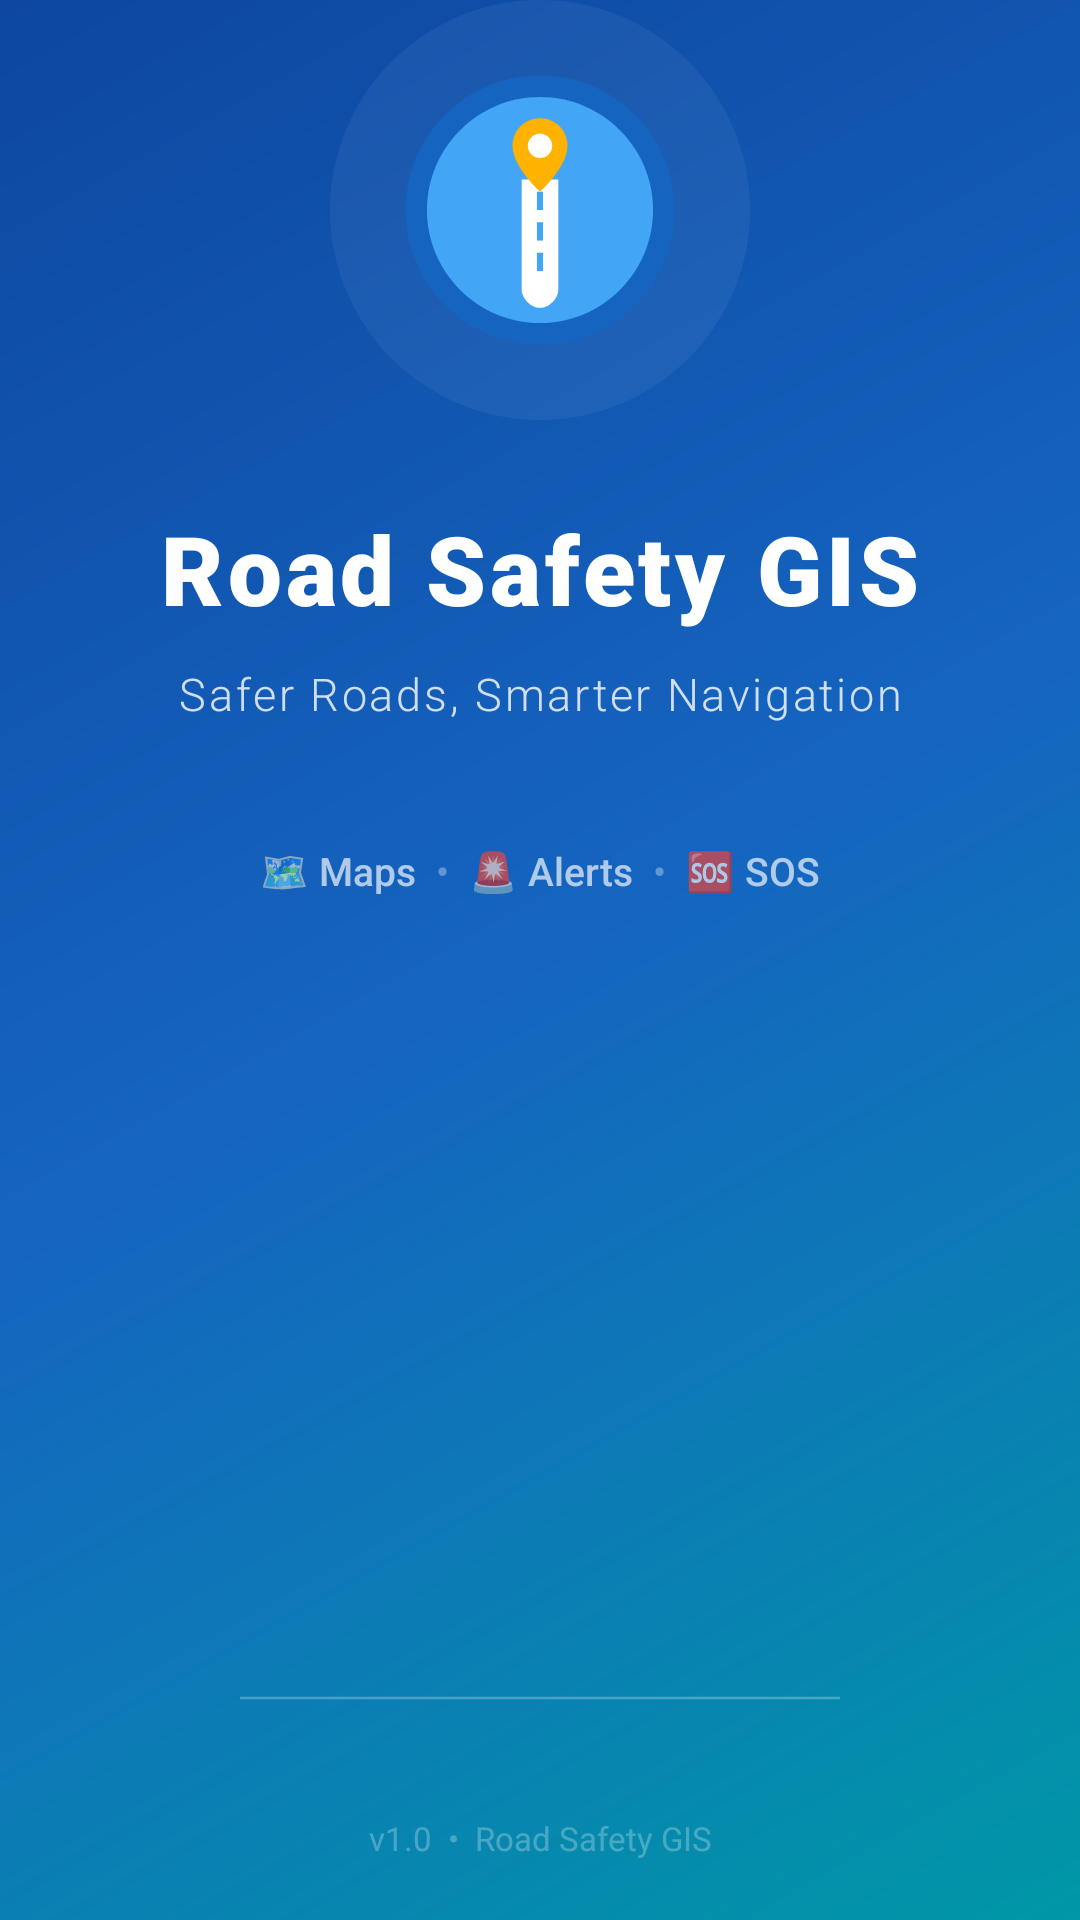

Produce the Android XML layout that renders to this screen, including the resource entries it uses.
<!-- AndroidManifest.xml: activity theme Theme.SafeRouteGIS.Splash -->
<!-- res/layout/activity_main.xml -->
<?xml version="1.0" encoding="utf-8"?>
<androidx.constraintlayout.widget.ConstraintLayout
    xmlns:android="http://schemas.android.com/apk/res/android"
    xmlns:app="http://schemas.android.com/apk/res-auto"
    android:layout_width="match_parent"
    android:layout_height="match_parent"
    android:background="@drawable/bg_splash_gradient">

    
    <View
        android:layout_width="200dp"
        android:layout_height="200dp"
        android:background="@drawable/bg_splash_circle"
        android:alpha="0.08"
        android:translationX="60dp"
        android:translationY="-60dp"
        app:layout_constraintTop_toTopOf="parent"
        app:layout_constraintEnd_toEndOf="parent" />

    
    <View
        android:layout_width="160dp"
        android:layout_height="160dp"
        android:background="@drawable/bg_splash_circle"
        android:alpha="0.06"
        android:translationX="-40dp"
        android:translationY="40dp"
        app:layout_constraintBottom_toBottomOf="parent"
        app:layout_constraintStart_toStartOf="parent" />

    
    <FrameLayout
        android:id="@+id/logoContainer"
        android:layout_width="140dp"
        android:layout_height="140dp"
        app:layout_constraintBottom_toTopOf="@id/tvSplashAppName"
        app:layout_constraintEnd_toEndOf="parent"
        app:layout_constraintStart_toStartOf="parent"
        app:layout_constraintTop_toTopOf="parent"
        app:layout_constraintVertical_chainStyle="packed"
        app:layout_constraintVertical_bias="0.35">

        
        <View
            android:id="@+id/viewLogoGlow"
            android:layout_width="140dp"
            android:layout_height="140dp"
            android:layout_gravity="center"
            android:background="@drawable/bg_logo_glow"
            android:alpha="0.4" />

        
        <ImageView
            android:id="@+id/ivSplashLogo"
            android:layout_width="110dp"
            android:layout_height="110dp"
            android:layout_gravity="center"
            android:src="@drawable/ic_app_logo"
            android:contentDescription="App logo" />

    </FrameLayout>

    
    <TextView
        android:id="@+id/tvSplashAppName"
        android:layout_width="wrap_content"
        android:layout_height="wrap_content"
        android:layout_marginTop="28dp"
        android:fontFamily="sans-serif-black"
        android:text="@string/app_name"
        android:textColor="#FFFFFF"
        android:textSize="32sp"
        android:textStyle="bold"
        android:letterSpacing="0.04"
        app:layout_constraintEnd_toEndOf="parent"
        app:layout_constraintStart_toStartOf="parent"
        app:layout_constraintTop_toBottomOf="@id/logoContainer" />

    
    <TextView
        android:id="@+id/tvSplashTagline"
        android:layout_width="wrap_content"
        android:layout_height="wrap_content"
        android:layout_marginTop="10dp"
        android:fontFamily="sans-serif-light"
        android:text="@string/app_tagline"
        android:textColor="#CCFFFFFF"
        android:textSize="15sp"
        android:letterSpacing="0.06"
        app:layout_constraintEnd_toEndOf="parent"
        app:layout_constraintStart_toStartOf="parent"
        app:layout_constraintTop_toBottomOf="@id/tvSplashAppName" />

    
    <LinearLayout
        android:id="@+id/layoutFeatures"
        android:layout_width="wrap_content"
        android:layout_height="wrap_content"
        android:orientation="horizontal"
        android:layout_marginTop="40dp"
        android:gravity="center"
        app:layout_constraintTop_toBottomOf="@id/tvSplashTagline"
        app:layout_constraintStart_toStartOf="parent"
        app:layout_constraintEnd_toEndOf="parent">

        <TextView
            android:layout_width="wrap_content"
            android:layout_height="wrap_content"
            android:text="🗺️ Maps"
            android:textColor="#AAFFFFFF"
            android:textSize="13sp"
            android:fontFamily="sans-serif-medium" />

        <TextView
            android:layout_width="wrap_content"
            android:layout_height="wrap_content"
            android:text="  •  "
            android:textColor="#55FFFFFF"
            android:textSize="13sp" />

        <TextView
            android:layout_width="wrap_content"
            android:layout_height="wrap_content"
            android:text="🚨 Alerts"
            android:textColor="#AAFFFFFF"
            android:textSize="13sp"
            android:fontFamily="sans-serif-medium" />

        <TextView
            android:layout_width="wrap_content"
            android:layout_height="wrap_content"
            android:text="  •  "
            android:textColor="#55FFFFFF"
            android:textSize="13sp" />

        <TextView
            android:layout_width="wrap_content"
            android:layout_height="wrap_content"
            android:text="🆘 SOS"
            android:textColor="#AAFFFFFF"
            android:textSize="13sp"
            android:fontFamily="sans-serif-medium" />

    </LinearLayout>

    
    <ProgressBar
        android:id="@+id/progressSplash"
        style="?android:attr/progressBarStyleHorizontal"
        android:layout_width="200dp"
        android:layout_height="4dp"
        android:layout_marginBottom="72dp"
        android:indeterminate="true"
        android:indeterminateTint="#FFFFFF"
        app:layout_constraintBottom_toBottomOf="parent"
        app:layout_constraintEnd_toEndOf="parent"
        app:layout_constraintStart_toStartOf="parent" />

    
    <TextView
        android:layout_width="wrap_content"
        android:layout_height="wrap_content"
        android:layout_marginBottom="20dp"
        android:text="v1.0  •  Road Safety GIS"
        android:textColor="#44FFFFFF"
        android:textSize="11sp"
        android:fontFamily="sans-serif"
        app:layout_constraintBottom_toBottomOf="parent"
        app:layout_constraintEnd_toEndOf="parent"
        app:layout_constraintStart_toStartOf="parent" />

</androidx.constraintlayout.widget.ConstraintLayout>
<!-- resources referenced by this layout -->
<resources>
  <!-- drawable bg_logo_glow (drawable) -->
  <?xml version="1.0" encoding="utf-8"?>
  <shape xmlns:android="http://schemas.android.com/apk/res/android"
      android:shape="oval">
      <solid android:color="#22FFFFFF" />
      <size android:width="140dp" android:height="140dp" />
  </shape>
  <!-- drawable bg_splash_gradient (drawable) -->
  <?xml version="1.0" encoding="utf-8"?>
  <shape xmlns:android="http://schemas.android.com/apk/res/android"
      android:shape="rectangle">
      <gradient
          android:startColor="#0D47A1"
          android:centerColor="#1565C0"
          android:endColor="#0097A7"
          android:angle="315"
          android:type="linear" />
  </shape>
  <string name="app_name">Road Safety GIS</string>
  <string name="app_tagline">Safer Roads, Smarter Navigation</string>
  <style name="Theme.SafeRouteGIS.Splash" parent="Base.Theme.SafeRouteGIS">
          <item name="android:windowBackground">@drawable/bg_splash_gradient</item>
          <item name="android:windowFullscreen">true</item>
          <item name="android:windowContentOverlay">@null</item>
          <item name="android:statusBarColor">#0D47A1</item>
          <item name="android:navigationBarColor">#0097A7</item>
      </style>
  <style name="Base.Theme.SafeRouteGIS" parent="Theme.Material3.DayNight.NoActionBar">
          <item name="colorPrimary">@color/colorPrimary</item>
          <item name="colorOnPrimary">@color/colorTextOnPrimary</item>
          <item name="colorPrimaryContainer">@color/colorPrimaryLight</item>
          <item name="colorOnPrimaryContainer">@color/colorPrimaryDark</item>
          <item name="colorSecondary">@color/colorAccent</item>
          <item name="colorOnSecondary">@color/colorTextOnAccent</item>
          <item name="colorSecondaryContainer">@color/colorAccentLight</item>
          <item name="colorOnSecondaryContainer">@color/colorTextPrimary</item>
          <item name="colorError">@color/colorError</item>
          <item name="colorOnError">@color/colorTextOnPrimary</item>
          <item name="android:colorBackground">@color/colorBackground</item>
          <item name="colorOnBackground">@color/colorTextPrimary</item>
          <item name="colorSurface">@color/colorSurface</item>
          <item name="colorOnSurface">@color/colorTextPrimary</item>
          <item name="android:statusBarColor">@color/colorPrimaryDark</item>
          <item name="android:navigationBarColor">@color/colorBottomNavBg</item>
          <item name="android:windowLightNavigationBar" tools:targetApi="27">true</item>
      </style>
  <color name="colorPrimary">#1565C0</color>
  <color name="colorTextOnPrimary">#FFFFFF</color>
  <color name="colorPrimaryLight">#42A5F5</color>
  <color name="colorPrimaryDark">#0D47A1</color>
  <color name="colorAccent">#FFB300</color>
  <color name="colorTextOnAccent">#1A1D26</color>
  <color name="colorAccentLight">#FFE082</color>
  <color name="colorTextPrimary">#1A1D26</color>
  <color name="colorError">#EF4444</color>
  <color name="colorBackground">#F5F7FA</color>
  <color name="colorSurface">#FFFFFF</color>
  <color name="colorBottomNavBg">#FFFFFF</color>
</resources>
